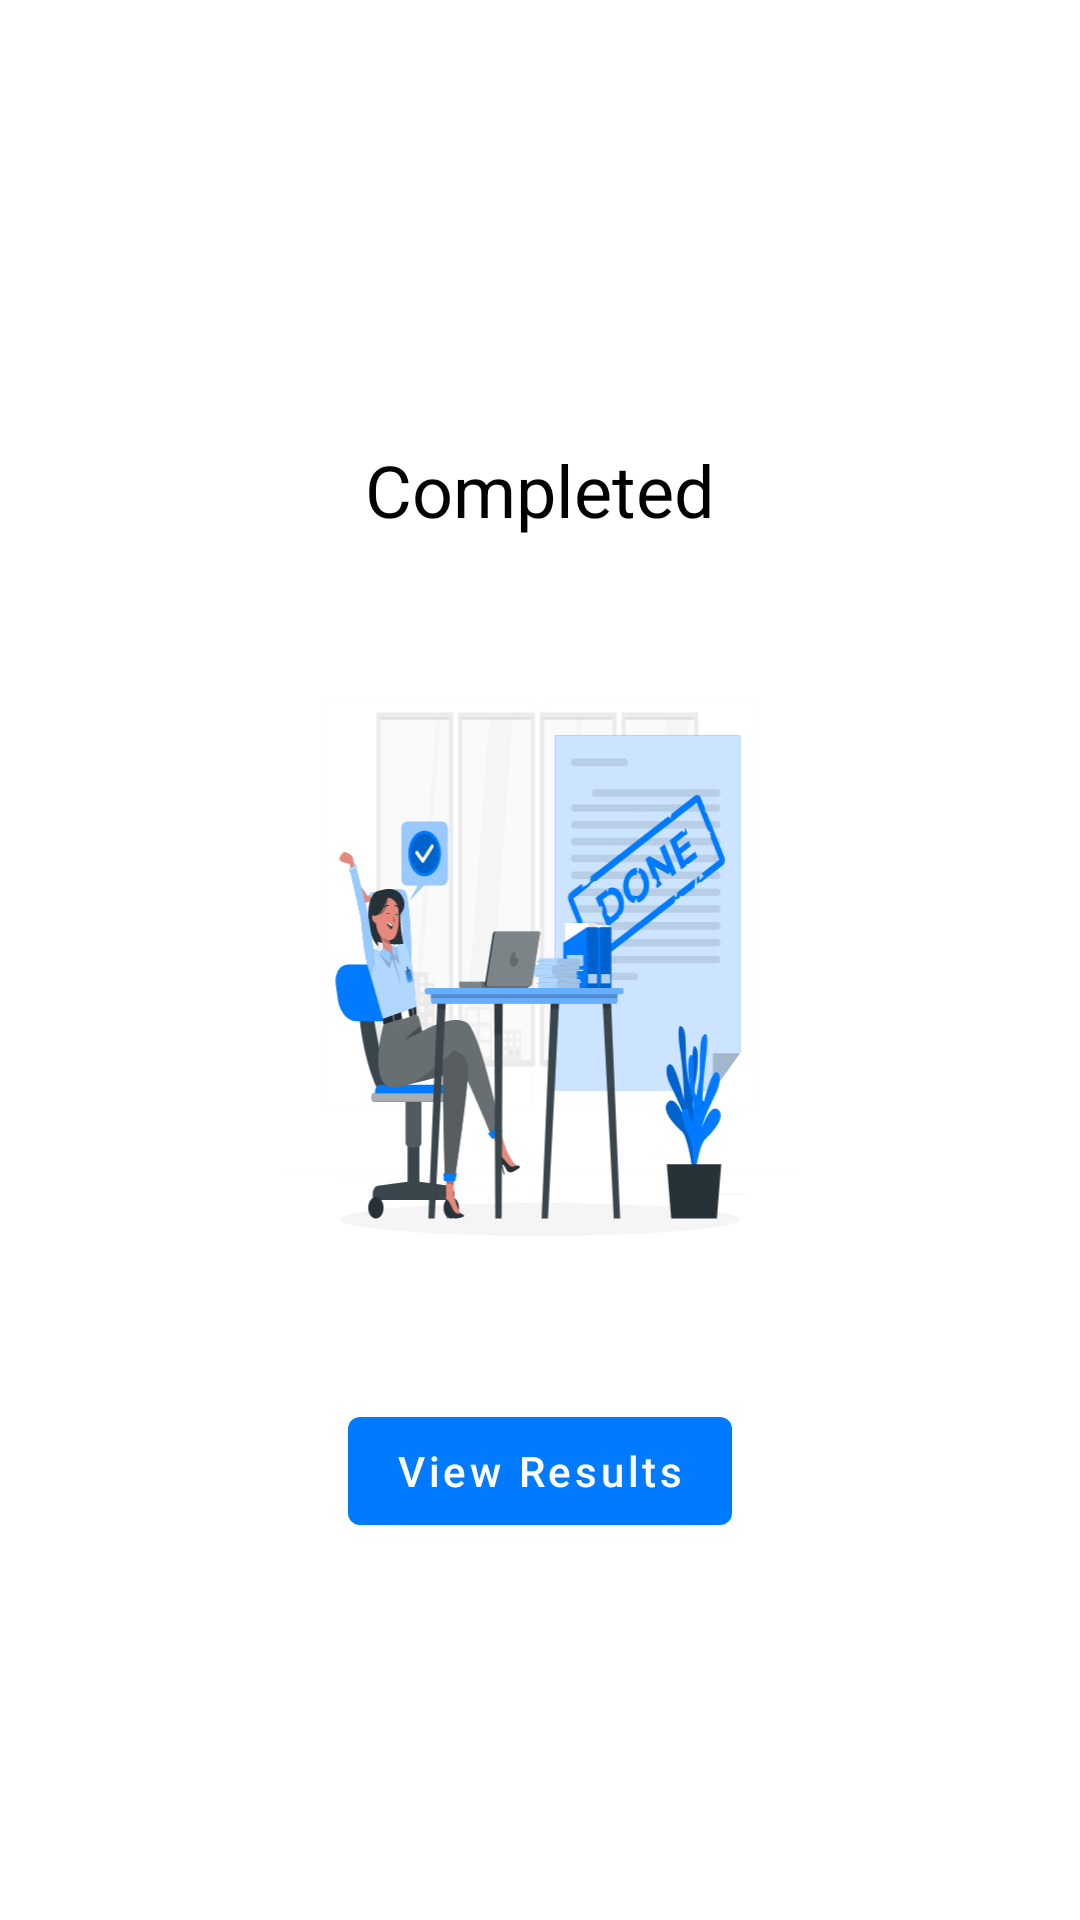

Write the Android layout XML for this screen, with the resource values it uses.
<!-- AndroidManifest.xml: application theme Theme.KS_Quizlet -->
<!-- res/layout/completed_layout.xml -->
<?xml version="1.0" encoding="utf-8"?>
<androidx.constraintlayout.widget.ConstraintLayout xmlns:android="http://schemas.android.com/apk/res/android"
    android:layout_width="match_parent"
    android:layout_height="match_parent"
    xmlns:app="http://schemas.android.com/apk/res-auto">

    <com.google.android.material.textview.MaterialTextView
        android:id="@+id/text2"
        android:layout_width="wrap_content"
        android:layout_height="wrap_content"
        android:layout_marginTop="147dp"
        android:text="Completed"
        android:textColor="?attr/colorOnSurface"
        android:textSize="24dp"
        app:layout_constraintEnd_toEndOf="parent"
        app:layout_constraintStart_toStartOf="parent"
        app:layout_constraintTop_toTopOf="parent" />

    <com.google.android.material.imageview.ShapeableImageView
        android:id="@+id/background_img"
        android:layout_width="240dp"
        android:layout_height="179dp"
        android:layout_marginTop="54dp"
        android:src="@drawable/done"
        app:layout_constraintEnd_toEndOf="parent"
        app:layout_constraintStart_toStartOf="parent"
        app:layout_constraintTop_toBottomOf="@+id/text2" />


    <com.google.android.material.button.MaterialButton
        android:id="@+id/view_results_btn"
        android:layout_width="wrap_content"
        android:layout_height="wrap_content"
        android:layout_marginTop="54dp"
        android:drawableStart="@drawable/send"
        android:text="View Results"
        android:textAllCaps="false"
        app:layout_constraintEnd_toEndOf="parent"
        app:layout_constraintStart_toStartOf="parent"
        app:layout_constraintTop_toBottomOf="@+id/background_img" />


</androidx.constraintlayout.widget.ConstraintLayout>
<!-- resources referenced by this layout -->
<resources>
  <!-- drawable done: vector/xml drawable (drawable, 62458 chars, omitted) -->
  <!-- drawable send (drawable) -->
  <vector android:height="25.2dp" android:viewportHeight="21"
      android:viewportWidth="20" android:width="24dp" xmlns:android="http://schemas.android.com/apk/res/android">
      <path android:fillColor="#ffffff" android:pathData="M11.952,20.33C12.64,20.33 13.127,19.738 13.48,18.822L19.733,2.487C19.904,2.048 20,1.657 20,1.332C20,0.712 19.618,0.33 18.998,0.33C18.673,0.33 18.282,0.425 17.843,0.597L1.422,6.888C0.621,7.194 0,7.681 0,8.378C0,9.256 0.668,9.552 1.585,9.829L6.74,11.394C7.351,11.585 7.695,11.566 8.105,11.184L18.578,1.399C18.702,1.284 18.845,1.304 18.94,1.39C19.036,1.485 19.045,1.628 18.931,1.752L9.184,12.263C8.811,12.654 8.783,12.979 8.964,13.619L10.482,18.659C10.769,19.623 11.064,20.33 11.952,20.33Z"/>
  </vector>
  <style name="Theme.KS_Quizlet" parent="Theme.MaterialComponents.DayNight.NoActionBar">
          
          <item name="colorPrimary">@color/normal_blue</item>
          <item name="colorPrimaryVariant">@color/dark_blue</item>
          <item name="colorOnPrimary">@color/white</item>
          
          <item name="colorSecondary">@color/teal_200</item>
          <item name="colorSecondaryVariant">@color/teal_700</item>
          <item name="colorOnSecondary">@color/black</item>
          
          <item name="android:statusBarColor">?attr/colorPrimaryVariant</item>
          
      </style>
  <color name="normal_blue">#007AFF</color>
  <color name="dark_blue">#005cbf</color>
  <color name="white">#FFFFFFFF</color>
  <color name="teal_200">#FF03DAC5</color>
  <color name="teal_700">#FF018786</color>
  <color name="black">#FF000000</color>
</resources>
